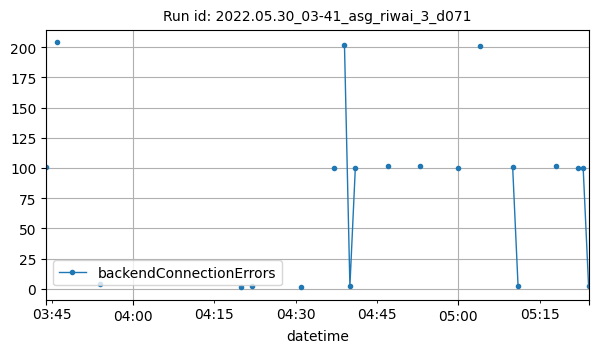

Values plotted in this chart, from the file beside it:
datetime, backendConnectionErrors
2022-05-30T03:44:00Z, 101
2022-05-30T03:46:00Z, 204
2022-05-30T03:54:00Z, 4
2022-05-30T04:20:00Z, 1
2022-05-30T04:22:00Z, 2
2022-05-30T04:31:00Z, 1
2022-05-30T04:37:00Z, 100
2022-05-30T04:39:00Z, 202
2022-05-30T04:40:00Z, 2
2022-05-30T04:41:00Z, 100
2022-05-30T04:47:00Z, 102
2022-05-30T04:53:00Z, 102
2022-05-30T05:00:00Z, 100
2022-05-30T05:04:00Z, 201
2022-05-30T05:10:00Z, 101
2022-05-30T05:11:00Z, 2
2022-05-30T05:18:00Z, 102
2022-05-30T05:22:00Z, 100
2022-05-30T05:23:00Z, 100
2022-05-30T05:24:00Z, 2
